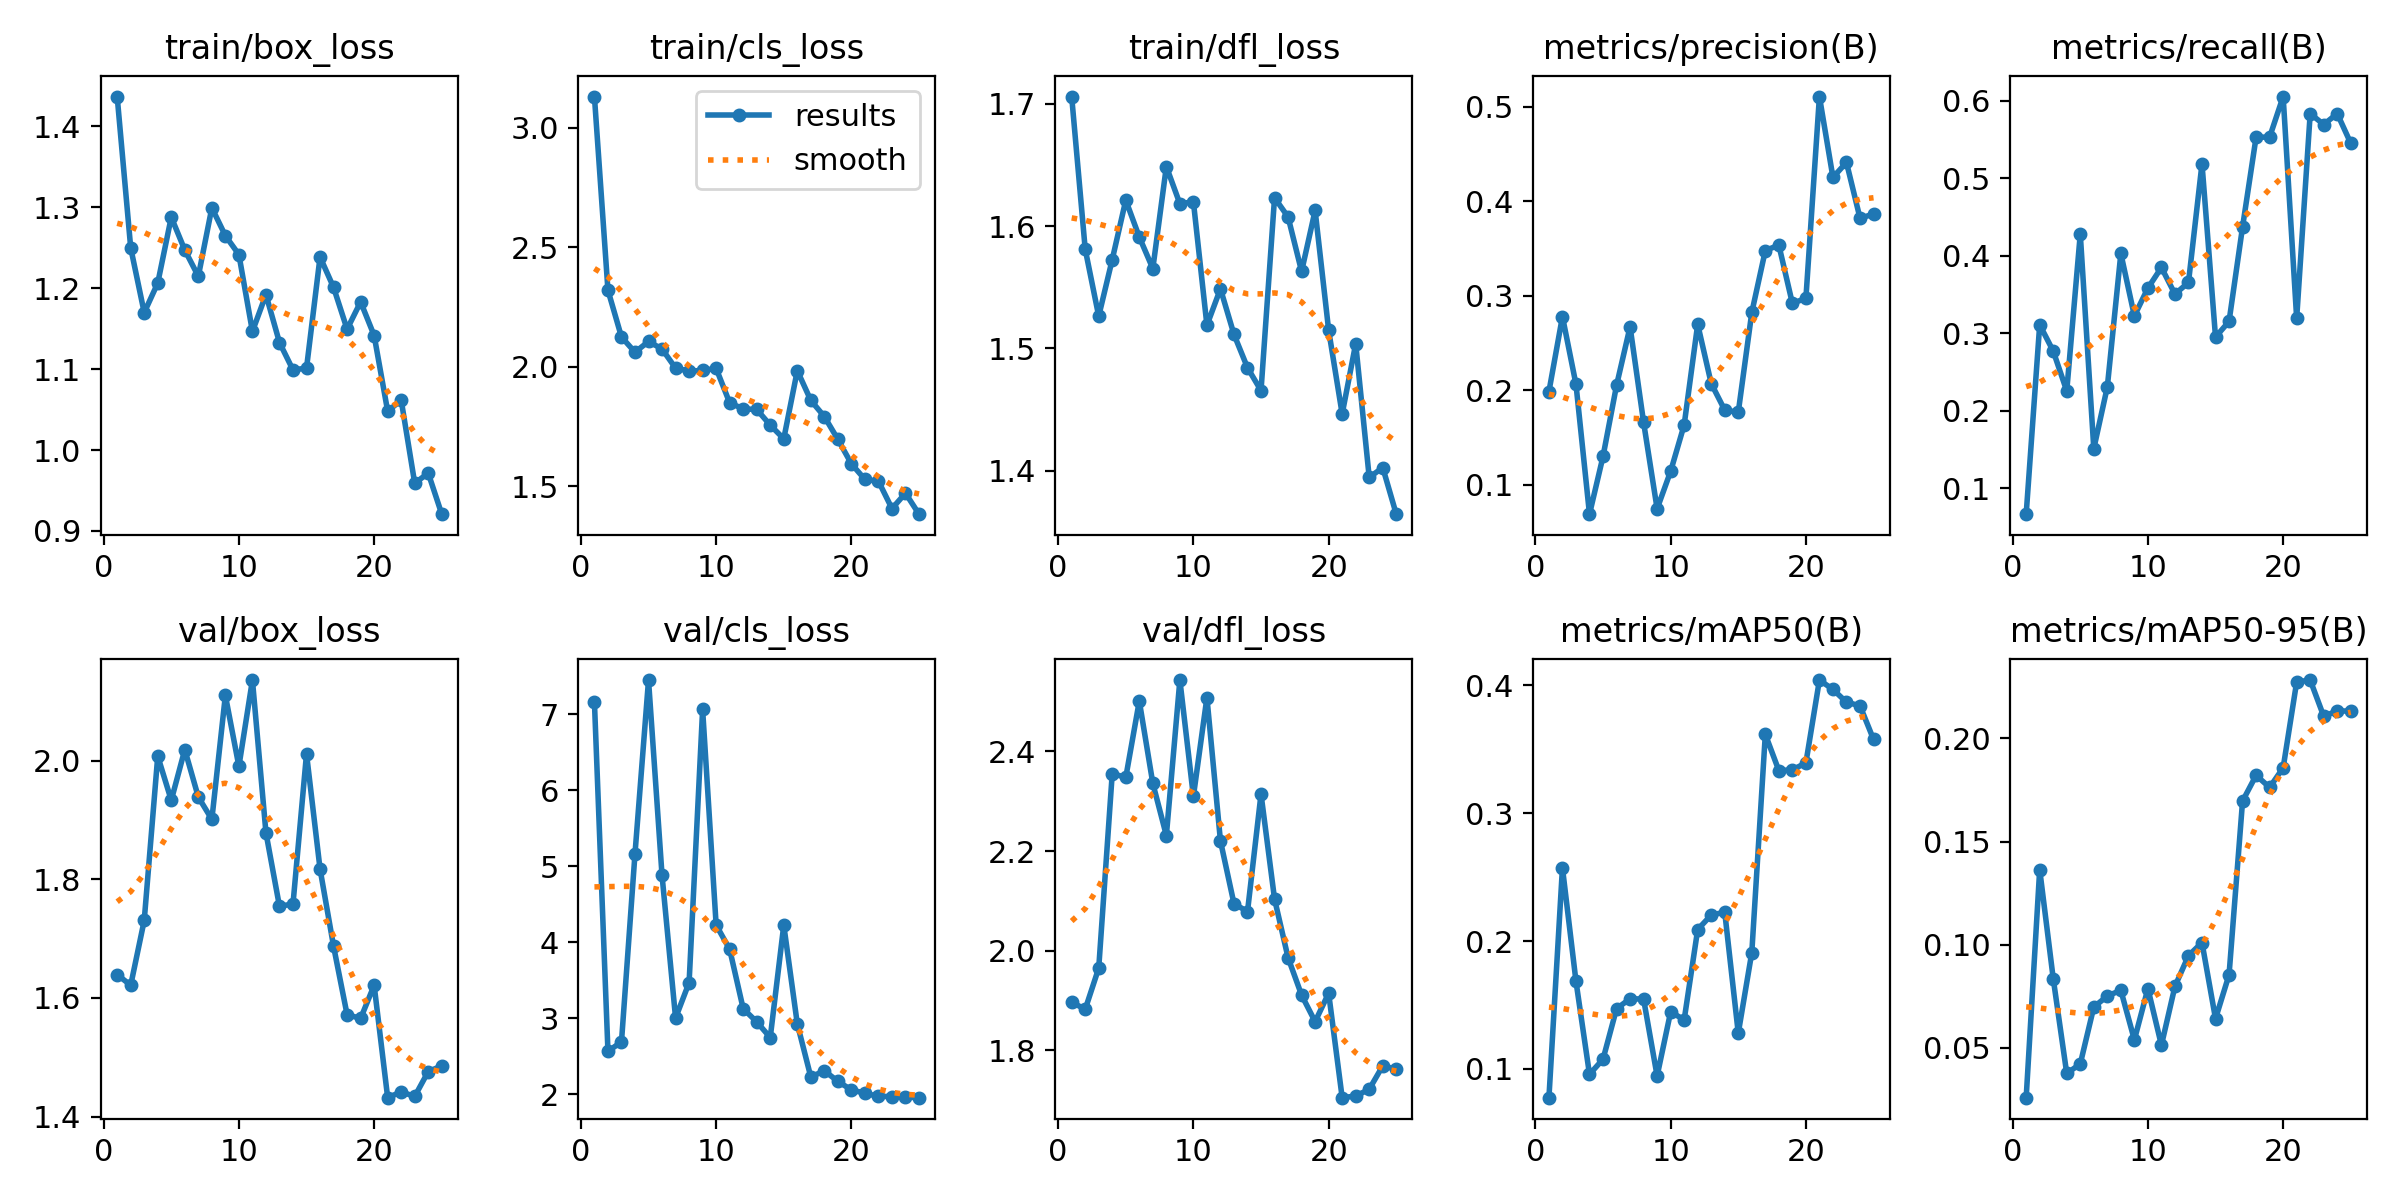

Values plotted in this chart, from the file beside it:
epoch, train/box_loss, train/cls_loss, train/dfl_loss, metrics/precision(B), metrics/recall(B), metrics/mAP50(B), metrics/mAP50-95(B), val/box_loss, val/cls_loss, val/dfl_loss, lr/pg0, lr/pg1, lr/pg2
1, 1.437, 3.13, 1.706, 0.1984, 0.06646, 0.07755, 0.02571, 1.639, 7.165, 1.897, 0.0001834, 0.0001834, 0.0001834
2, 1.25, 2.32, 1.581, 0.2779, 0.3108, 0.2573, 0.1364, 1.621, 2.564, 1.882, 0.0003682, 0.0003682, 0.0003682
3, 1.17, 2.125, 1.526, 0.2062, 0.2768, 0.1686, 0.08351, 1.731, 2.688, 1.965, 0.0005372, 0.0005372, 0.0005372
4, 1.206, 2.061, 1.573, 0.06864, 0.2253, 0.09579, 0.03744, 2.008, 5.166, 2.356, 0.0006904, 0.0006904, 0.0006904
5, 1.288, 2.106, 1.621, 0.1298, 0.4278, 0.1076, 0.0421, 1.933, 7.453, 2.348, 0.0008277, 0.0008277, 0.0008277
6, 1.247, 2.075, 1.591, 0.2051, 0.151, 0.1471, 0.06966, 2.019, 4.88, 2.501, 0.0009492, 0.0009492, 0.0009492
7, 1.215, 1.994, 1.565, 0.2671, 0.2306, 0.155, 0.07507, 1.939, 3.002, 2.336, 0.001055, 0.001055, 0.001055
8, 1.299, 1.982, 1.649, 0.1659, 0.4027, 0.1547, 0.07779, 1.901, 3.469, 2.231, 0.001145, 0.001145, 0.001145
9, 1.265, 1.985, 1.618, 0.07437, 0.3222, 0.0945, 0.05376, 2.11, 7.065, 2.543, 0.001139, 0.001139, 0.001139
10, 1.241, 1.993, 1.62, 0.1141, 0.3581, 0.1447, 0.07867, 1.991, 4.226, 2.31, 0.001073, 0.001073, 0.001073
11, 1.147, 1.85, 1.519, 0.1632, 0.3847, 0.1384, 0.05117, 2.136, 3.907, 2.508, 0.001007, 0.001007, 0.001007
12, 1.192, 1.824, 1.549, 0.2697, 0.3503, 0.2091, 0.07972, 1.879, 3.125, 2.22, 0.0009409, 0.0009409, 0.0009409
13, 1.133, 1.822, 1.512, 0.207, 0.3653, 0.2204, 0.0946, 1.755, 2.952, 2.095, 0.0008748, 0.0008748, 0.0008748
14, 1.099, 1.756, 1.484, 0.1789, 0.5185, 0.2226, 0.1009, 1.759, 2.745, 2.078, 0.0008088, 0.0008088, 0.0008088
15, 1.101, 1.699, 1.466, 0.1766, 0.2949, 0.128, 0.06404, 2.012, 4.225, 2.314, 0.0007428, 0.0007428, 0.0007428
16, 1.238, 1.984, 1.623, 0.2823, 0.3151, 0.1911, 0.08533, 1.818, 2.926, 2.104, 0.0006768, 0.0006768, 0.0006768
17, 1.201, 1.86, 1.607, 0.3478, 0.4371, 0.3617, 0.1696, 1.687, 2.225, 1.986, 0.0006108, 0.0006108, 0.0006108
18, 1.149, 1.792, 1.563, 0.3536, 0.5528, 0.3334, 0.1821, 1.572, 2.309, 1.911, 0.0005448, 0.0005448, 0.0005448
19, 1.183, 1.697, 1.613, 0.2919, 0.5528, 0.3339, 0.1762, 1.565, 2.168, 1.857, 0.0004788, 0.0004788, 0.0004788
20, 1.141, 1.595, 1.515, 0.2973, 0.6052, 0.3394, 0.1857, 1.621, 2.056, 1.915, 0.0004127, 0.0004127, 0.0004127
21, 1.048, 1.529, 1.446, 0.511, 0.3191, 0.4042, 0.2274, 1.432, 2.012, 1.705, 0.0003467, 0.0003467, 0.0003467
22, 1.062, 1.522, 1.504, 0.4253, 0.5832, 0.3969, 0.2283, 1.442, 1.97, 1.708, 0.0002807, 0.0002807, 0.0002807
23, 0.959, 1.407, 1.395, 0.4412, 0.5691, 0.3869, 0.2108, 1.434, 1.969, 1.722, 0.0002147, 0.0002147, 0.0002147
24, 0.9715, 1.472, 1.403, 0.3822, 0.5832, 0.3841, 0.2134, 1.476, 1.961, 1.769, 0.0001487, 0.0001487, 0.0001487
25, 0.9207, 1.384, 1.365, 0.3864, 0.5449, 0.3578, 0.2133, 1.485, 1.953, 1.762, 8.2683e-05, 8.2683e-05, 8.2683e-05
